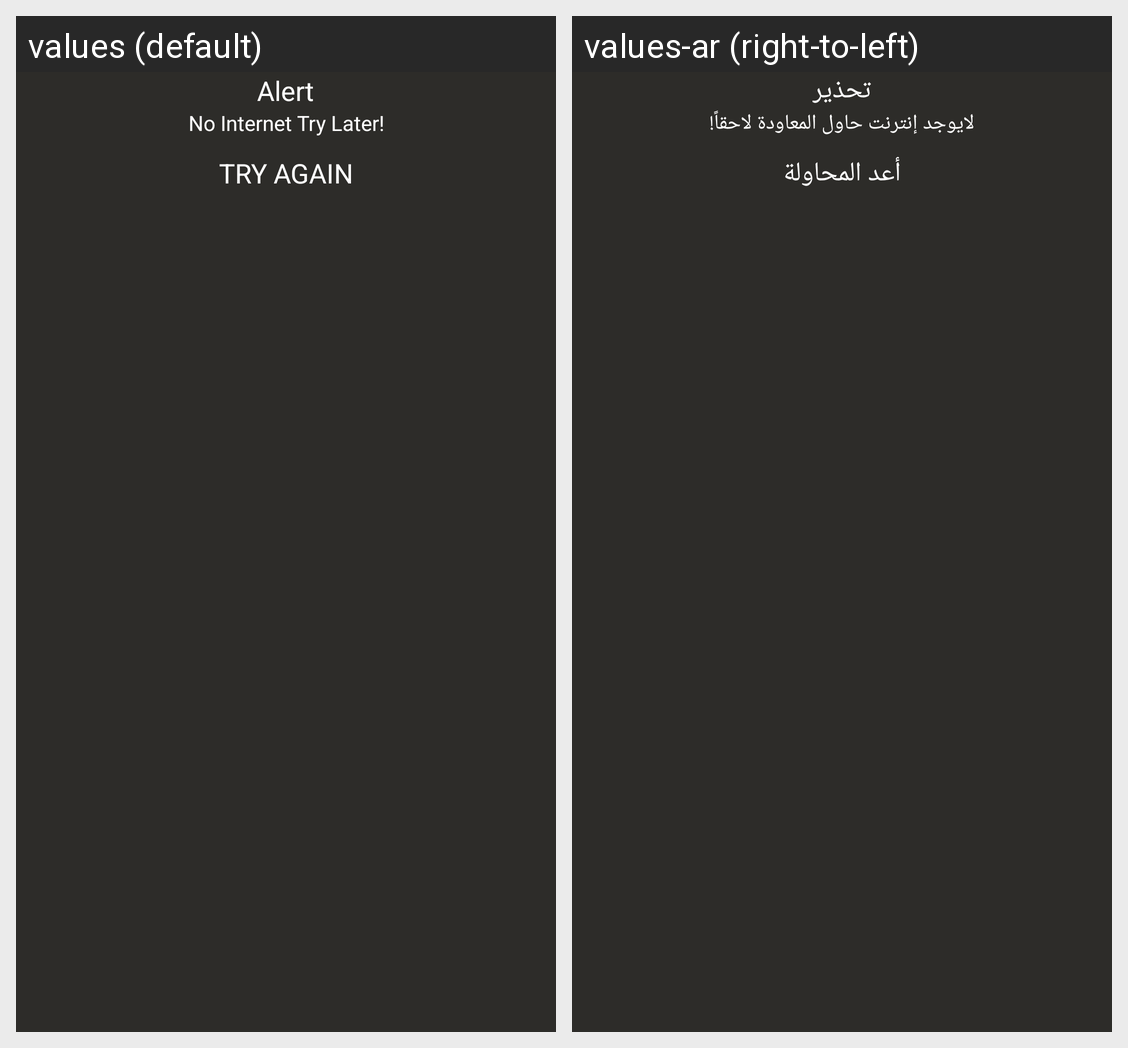

The same Android screen rendered under two of its app's locales, left to right. List the strings drawn on it with the default value and each locale's translation.
Android screen res/layout/no_internet.xml rendered under 2 locales, left to right: values (default), values-ar (right-to-left). Device: Nexus 5 (rendered at 1080×1920; each locale shown at half size, 540×960, under a caption strip naming it); theme AppTheme.
Strings drawn on this screen, with the default value and each locale's value (text and hints the layout hard-codes, and strings that could not be matched under every locale, appear in the picture but are not listed):

alert
  values: Alert
  values-ar: تحذير

no_internet
  values: No Internet Try Later!
  values-ar: لايوجد إنترنت حاول المعاودة لاحقاً!

try_agian
  values: Try Again
  values-ar: أعد المحاولة
